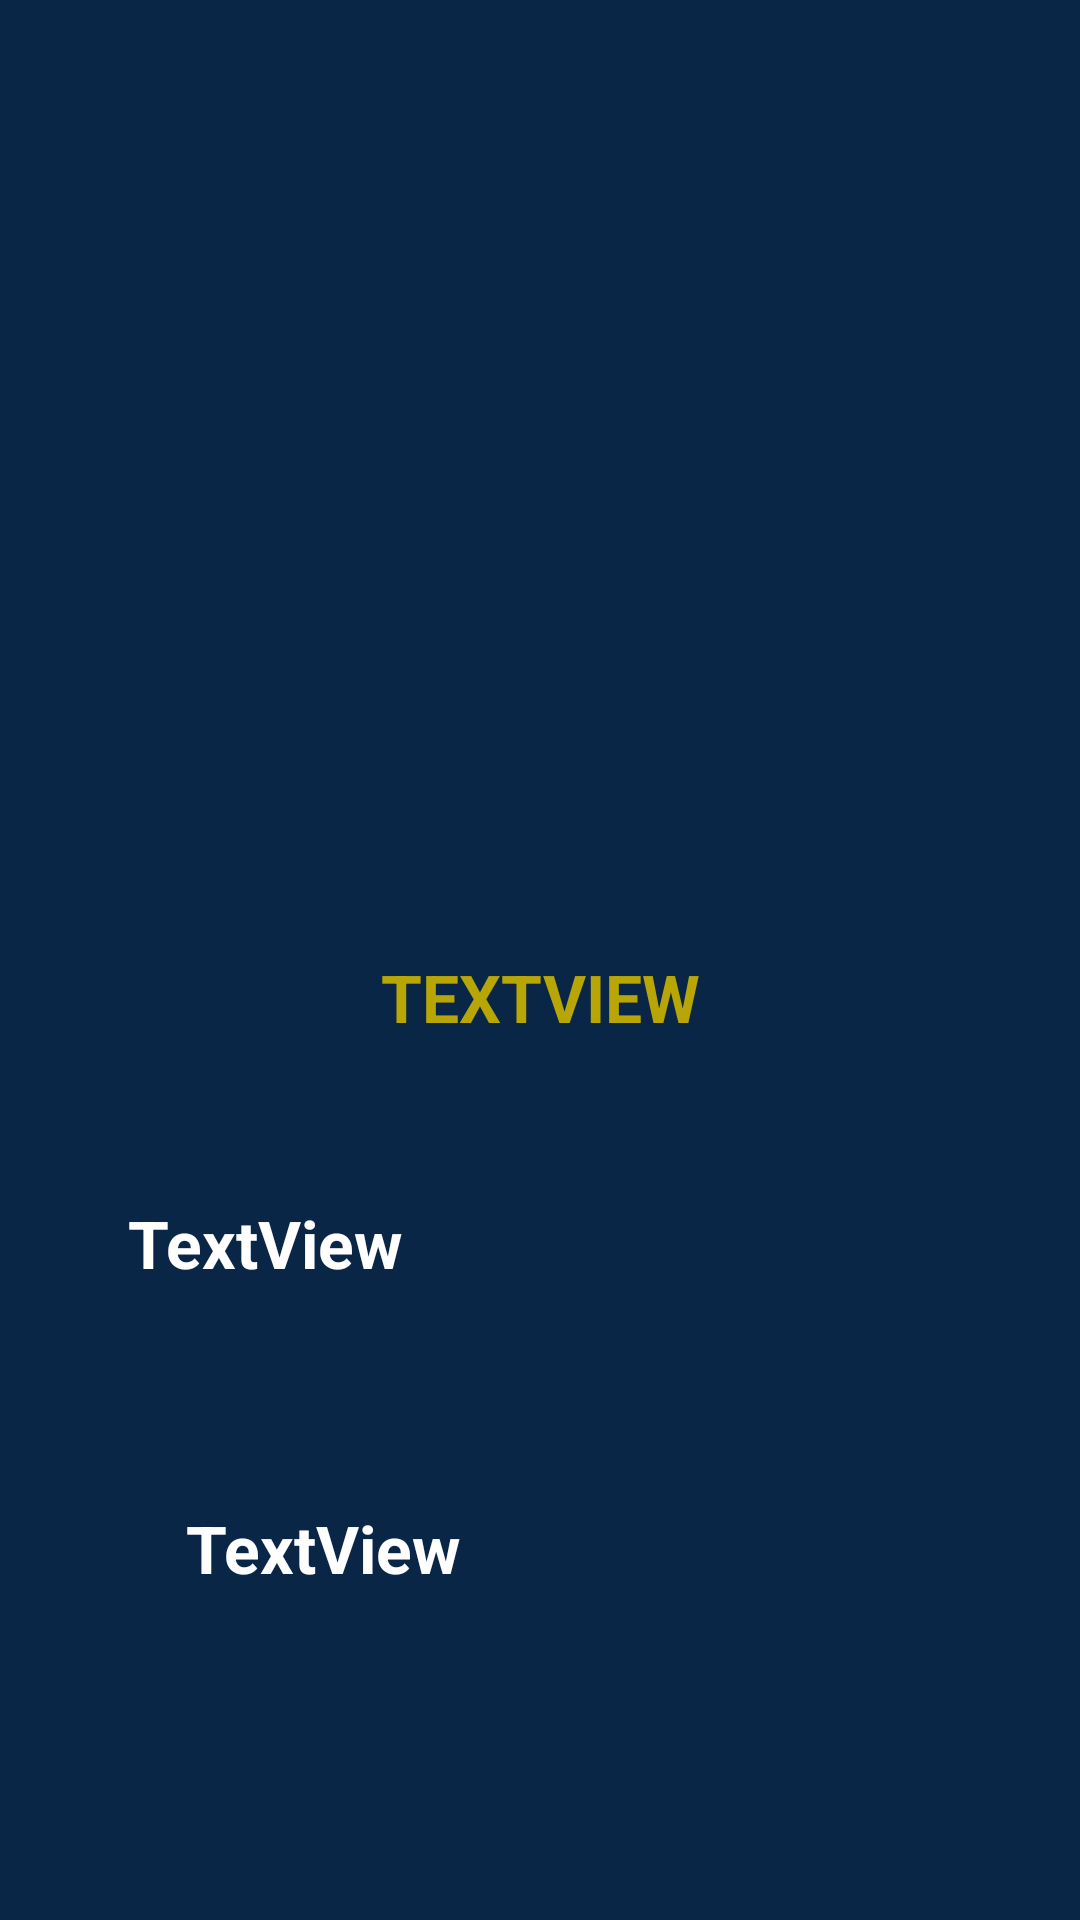

Reconstruct the res/layout file that produces this screen, plus the resources it refers to.
<!-- AndroidManifest.xml: application theme Theme.SpaceXApiJava -->
<!-- res/layout/fragment_detail.xml -->
<?xml version="1.0" encoding="utf-8"?>
<androidx.constraintlayout.widget.ConstraintLayout xmlns:android="http://schemas.android.com/apk/res/android"
    xmlns:app="http://schemas.android.com/apk/res-auto"
    xmlns:tools="http://schemas.android.com/tools"
    android:layout_width="match_parent"
    android:layout_height="match_parent"
    android:background="#0A2647"
    tools:context=".View.details.ShipDetailFragment"
    android:id="@+id/shipConstraint">


    <ImageView
        android:id="@+id/imageView"
        android:layout_width="285dp"
        android:layout_height="129dp"
        android:layout_marginTop="80dp"
        android:layout_marginBottom="90dp"
        android:src="@drawable/spacexlogo"
        app:layout_constraintBottom_toTopOf="@+id/name"
        app:layout_constraintEnd_toEndOf="parent"
        app:layout_constraintStart_toStartOf="parent"
        app:layout_constraintTop_toTopOf="parent" />

    <TextView
        android:id="@+id/name"
        android:layout_width="0dp"
        android:layout_height="0dp"
        android:layout_marginStart="68dp"
        android:layout_marginEnd="68dp"
        android:layout_marginBottom="34dp"
        android:gravity="center"
        android:text="TextView"
        android:textColor="#B8A606"
        android:textSize="22dp"
        android:textStyle="bold"
        android:textAllCaps="true"
        app:layout_constraintBottom_toTopOf="@+id/prop"
        app:layout_constraintEnd_toEndOf="parent"
        app:layout_constraintStart_toStartOf="parent"
        app:layout_constraintTop_toBottomOf="@+id/imageView" />

    <TextView
        android:id="@+id/prop1"
        android:layout_width="0dp"
        android:layout_height="0dp"
        android:layout_marginStart="62dp"

        android:layout_marginEnd="62dp"
        android:layout_marginBottom="72dp"
        android:gravity="left"
        android:text="TextView"
        android:textColor="@color/white"
        android:textSize="22dp"
        android:textStyle="bold"
        app:layout_constraintBottom_toBottomOf="parent"
        app:layout_constraintEnd_toEndOf="parent"
        app:layout_constraintStart_toStartOf="parent"
        app:layout_constraintTop_toBottomOf="@+id/prop" />

    <TextView
        android:id="@+id/prop"
        android:layout_width="277dp"
        android:layout_height="0dp"
        android:layout_marginBottom="35dp"
        android:gravity="left"
        android:text="TextView"
        android:textColor="@color/white"
        android:textSize="22dp"
        android:textStyle="bold"
        app:layout_constraintBottom_toTopOf="@+id/prop1"
        app:layout_constraintEnd_toEndOf="parent"
        app:layout_constraintHorizontal_bias="0.514"
        app:layout_constraintStart_toStartOf="parent"
        app:layout_constraintTop_toBottomOf="@+id/name" />

</androidx.constraintlayout.widget.ConstraintLayout>
<!-- resources referenced by this layout -->
<resources>
  <style name="Theme.SpaceXApiJava" parent="Theme.MaterialComponents.DayNight.NoActionBar">
          
          <item name="colorPrimary">@color/purple_500</item>
          <item name="colorPrimaryVariant">@color/purple_700</item>
          <item name="colorOnPrimary">@color/white</item>
          
          <item name="colorSecondary">@color/teal_200</item>
          <item name="colorSecondaryVariant">@color/teal_700</item>
          <item name="colorOnSecondary">@color/black</item>
          
          <item name="android:statusBarColor">#0A2647</item>
          
      </style>
  <!-- not gathered from this repository: default colours our renderer supplied (Android Studio template values) -->
  <color name="purple_500">#FF6200EE</color>
  <color name="purple_700">#FF3700B3</color>
  <color name="teal_200">#FF03DAC5</color>
  <color name="teal_700">#FF018786</color>
  <color name="black">#FF000000</color>
  <color name="white">#FFFFFFFF</color>
</resources>
